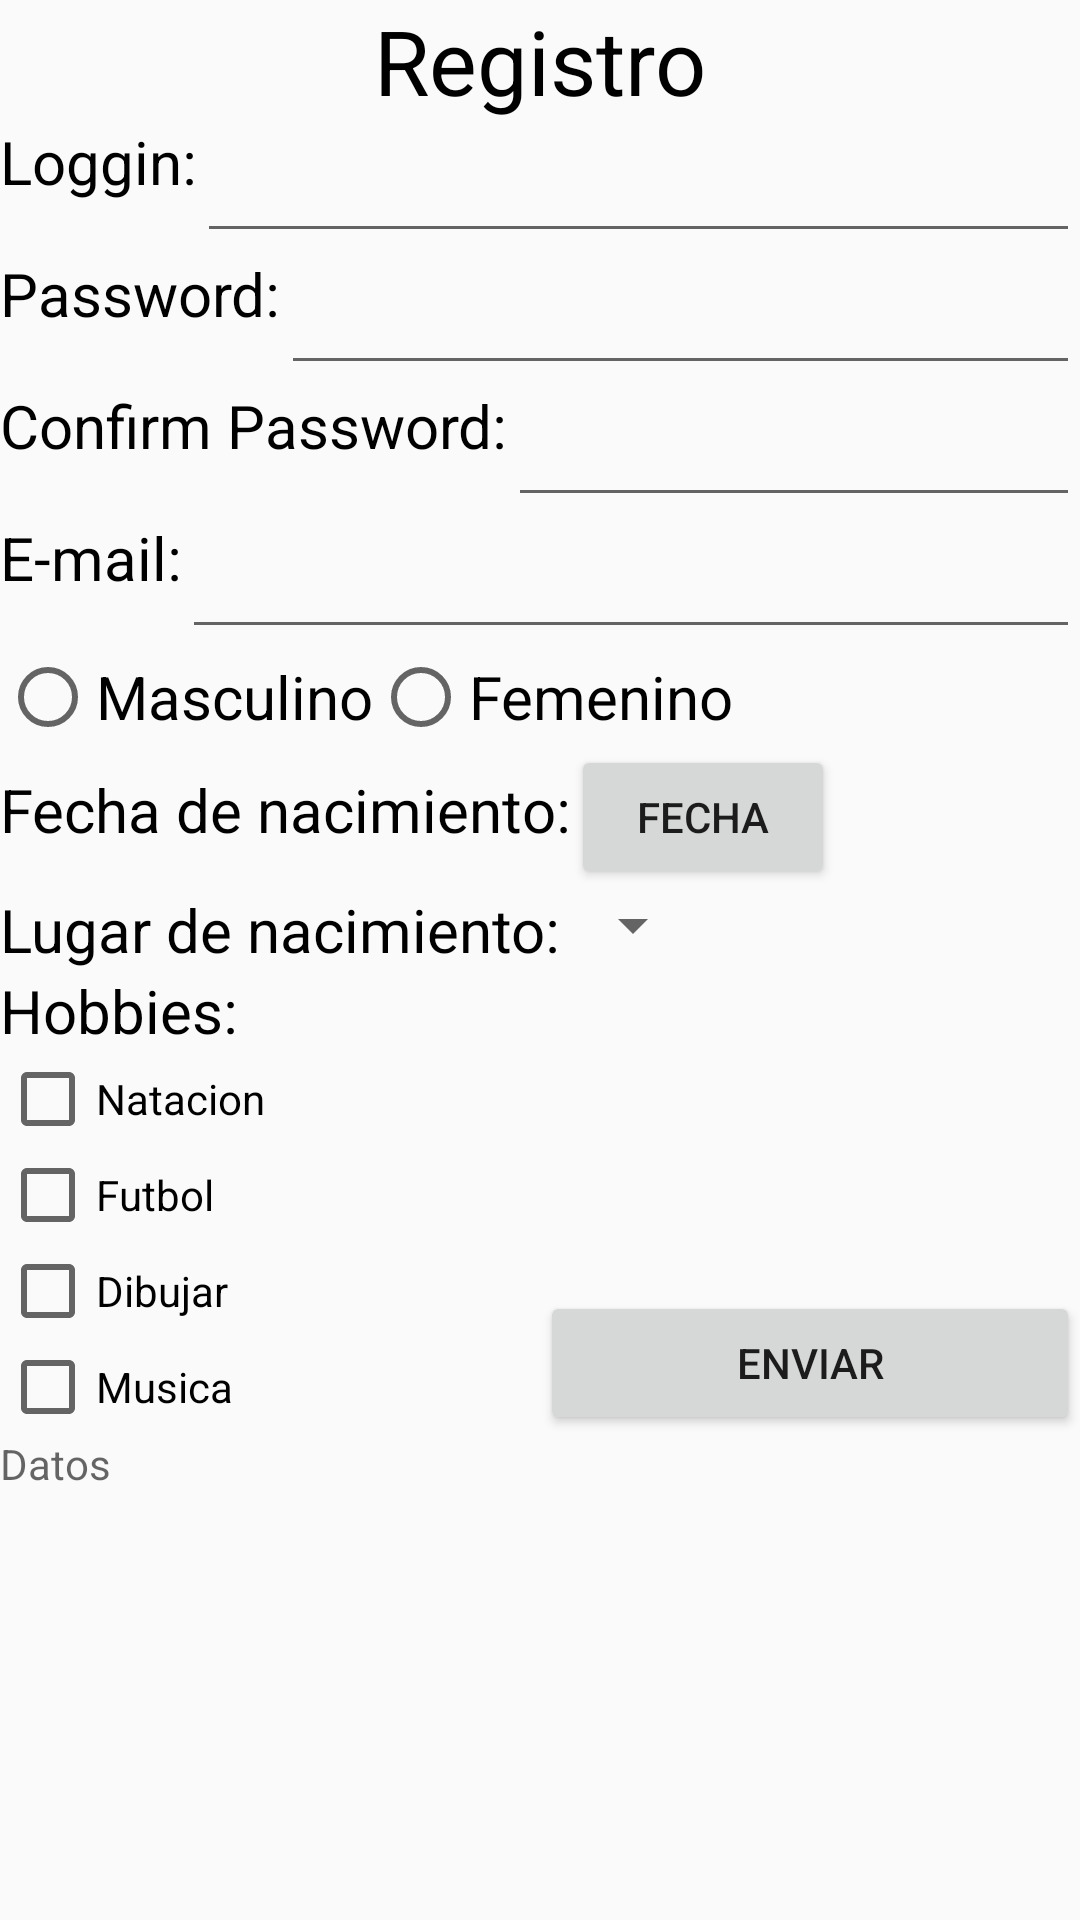

Produce the Android XML layout that renders to this screen, including the resource entries it uses.
<!-- AndroidManifest.xml: application theme AppTheme -->
<!-- res/layout/activity_punto4.xml -->
<?xml version="1.0" encoding="utf-8"?>
<ScrollView
    xmlns:android="http://schemas.android.com/apk/res/android"
    xmlns:tools="http://schemas.android.com/tools"
    android:layout_width="match_parent"
    android:layout_height="match_parent">
    <LinearLayout
        android:layout_width="match_parent"
        android:layout_height="match_parent"
        android:orientation="vertical"
        tools:context=".punto4">



        <TextView
            android:layout_width="match_parent"
            android:layout_height="wrap_content"
            android:text="Registro"
            android:textColor="@color/black"
            android:textSize="30dp"
            android:gravity="center"/>
        <LinearLayout
            android:layout_width="match_parent"
            android:layout_height="wrap_content"
            android:orientation="horizontal">
            <TextView
                android:layout_width="wrap_content"
                android:layout_height="match_parent"
                android:text="Loggin:"
                android:textColor="@color/black"
                android:textSize="20dp" />
            <EditText
                android:layout_width="match_parent"
                android:layout_height="wrap_content"
                android:textSize="20dp"
                android:textColor="@color/black"
                android:inputType="text"
                android:id="@+id/eloggin"/>
        </LinearLayout>
        <LinearLayout
            android:layout_width="match_parent"
            android:layout_height="wrap_content"
            android:orientation="horizontal">
            <TextView
                android:layout_width="wrap_content"
                android:layout_height="match_parent"
                android:text="Password:"
                android:textColor="@color/black"
                android:textSize="20dp" />
            <EditText
                android:layout_width="match_parent"
                android:layout_height="wrap_content"
                android:textSize="20dp"
                android:textColor="@color/black"
                android:inputType="textPassword"
                android:id="@+id/epass"/>
        </LinearLayout>
        <LinearLayout
            android:layout_width="match_parent"
            android:layout_height="wrap_content"
            android:orientation="horizontal">
            <TextView
                android:layout_width="wrap_content"
                android:layout_height="match_parent"
                android:text="Confirm Password:"
                android:textColor="@color/black"
                android:textSize="20dp" />
            <EditText
                android:layout_width="match_parent"
                android:layout_height="wrap_content"
                android:textSize="20dp"
                android:textColor="@color/black"
                android:inputType="textPassword"
                android:id="@+id/econpass"/>
        </LinearLayout>
        <LinearLayout
            android:layout_width="match_parent"
            android:layout_height="wrap_content"
            android:orientation="horizontal">
            <TextView
                android:layout_width="wrap_content"
                android:layout_height="match_parent"
                android:text="E-mail:"
                android:textColor="@color/black"
                android:textSize="20dp" />
            <EditText
                android:layout_width="match_parent"
                android:layout_height="wrap_content"
                android:textSize="20dp"
                android:textColor="@color/black"
                android:inputType="textEmailAddress"
                android:id="@+id/email"/>
        </LinearLayout>

        <RadioGroup
            android:layout_width="match_parent"
            android:layout_height="wrap_content"
            android:orientation="horizontal">

            <RadioButton
                android:layout_width="wrap_content"
                android:layout_height="wrap_content"
                android:textSize="20dp"
                android:text="Masculino"
                android:id="@+id/masculino"
                />
            <RadioButton
                android:layout_width="match_parent"
                android:layout_height="wrap_content"
                android:textSize="20dp"
                android:text="Femenino"
                android:id="@+id/femenino"
                />
        </RadioGroup>
        <LinearLayout
            android:layout_width="match_parent"
            android:layout_height="wrap_content"
            android:orientation="horizontal">

            <TextView
                android:layout_width="wrap_content"
                android:layout_height="wrap_content"
                android:text="Fecha de nacimiento:"
                android:textColor="@color/black"
                android:textSize="20dp" />
            <Button
                android:layout_width="wrap_content"
                android:layout_height="wrap_content"
                android:text="Fecha"
                android:onClick="showDatePickerDialog" />


        </LinearLayout>
        <LinearLayout
            android:layout_width="match_parent"
            android:layout_height="wrap_content"
            android:orientation="horizontal">

            <TextView
                android:layout_width="wrap_content"
                android:layout_height="wrap_content"
                android:text="Lugar de nacimiento:"
                android:textColor="@color/black"
                android:textSize="20dp" />
            <Spinner
                android:id="@+id/ciudades"
                android:layout_width="wrap_content"
                android:layout_height="wrap_content"/>

        </LinearLayout>
        <TextView
            android:layout_width="wrap_content"
            android:layout_height="wrap_content"
            android:text="Hobbies:"
            android:textColor="@color/black"
            android:textSize="20dp" />

        <LinearLayout
            android:layout_width="match_parent"
            android:layout_height="match_parent"
            android:orientation="horizontal">
            <LinearLayout
                android:layout_width="wrap_content"
                android:layout_weight="1"
                android:layout_height="match_parent"
                android:orientation="vertical">
                <CheckBox
                    android:layout_width="wrap_content"
                    android:layout_height="wrap_content"
                    android:text="Natacion"
                    android:id="@+id/natacion"/>
                <CheckBox
                    android:layout_width="wrap_content"
                    android:layout_height="wrap_content"
                    android:text="Futbol"
                    android:id="@+id/futbol"/>
                <CheckBox
                    android:layout_width="wrap_content"
                    android:layout_height="wrap_content"
                    android:text="Dibujar"
                    android:id="@+id/dibujar"/>
                <CheckBox
                    android:layout_width="wrap_content"
                    android:layout_height="wrap_content"
                    android:text="Musica"
                    android:id="@+id/musica"/>
            </LinearLayout>

            <LinearLayout
                android:layout_width="wrap_content"
                android:layout_weight="1"
                android:layout_height="match_parent">
                <Button
                    android:layout_width="wrap_content"
                    android:layout_height="wrap_content"
                    android:layout_weight="1"
                    android:layout_gravity="bottom"
                    android:gravity="center"
                    android:text="Enviar"
                    android:id="@+id/benviar"/>
            </LinearLayout>

        </LinearLayout>
        <TextView
            android:id="@+id/tv_long"
            android:layout_width="wrap_content"
            android:layout_height="match_parent"
            android:scrollbars = "vertical"
            android:hint="Datos" >
        </TextView>



    </LinearLayout>

</ScrollView>
<!-- resources referenced by this layout -->
<resources>
  <style name="AppTheme" parent="Theme.AppCompat.Light.DarkActionBar">
          
          <item name="colorPrimary">@color/blue</item>
          <item name="colorPrimaryDark">@color/black</item>
          <item name="colorAccent">@color/blue</item>
      </style>
  <!-- not gathered from this repository: default colours our renderer supplied (Android Studio template values) -->
  <color name="black">#FF000000</color>
</resources>
